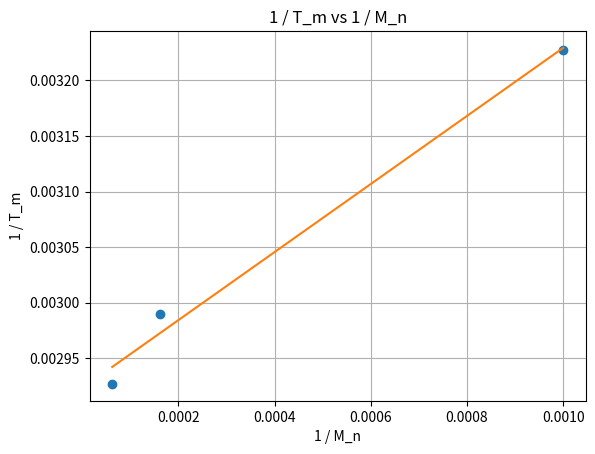

Source code (Python):
import numpy as np
import matplotlib.pyplot as plt
from scipy.stats import linregress

# M_n = np.array([1000, 4170, 6150, 16000])
M_n = np.array([1000, 6150, 16000])

reciprocal_M_n = 1 / M_n

# T_m = np.array([36.7, 41.5, 61.3, 68.5]) + 273.15  # K
T_m = np.array([36.7, 61.3, 68.5]) + 273.15  # K

reciprocal_T_m = 1 / T_m

slope, intercept, r_value, p_value, std_err = linregress(reciprocal_M_n, reciprocal_T_m)
print(f'R^2 = {r_value**2:.4f}')

T_m_0 = 1 / intercept
print(f'intercept = {intercept:.5f}')
print(f'T_m_0 = {T_m_0:.2f} K, {T_m_0 - 273.15:.2f} °C')

def plot():
    _x = np.linspace(min(reciprocal_M_n), max(reciprocal_M_n), 100)
    _y = slope * _x + intercept

    plt.figure()
    plt.plot(reciprocal_M_n, reciprocal_T_m, 'o')
    plt.plot(_x, _y)
    plt.xlabel('1 / M_n')
    plt.ylabel('1 / T_m')
    plt.title('1 / T_m vs 1 / M_n')
    plt.grid()
    plt.show()
    pass


plot()